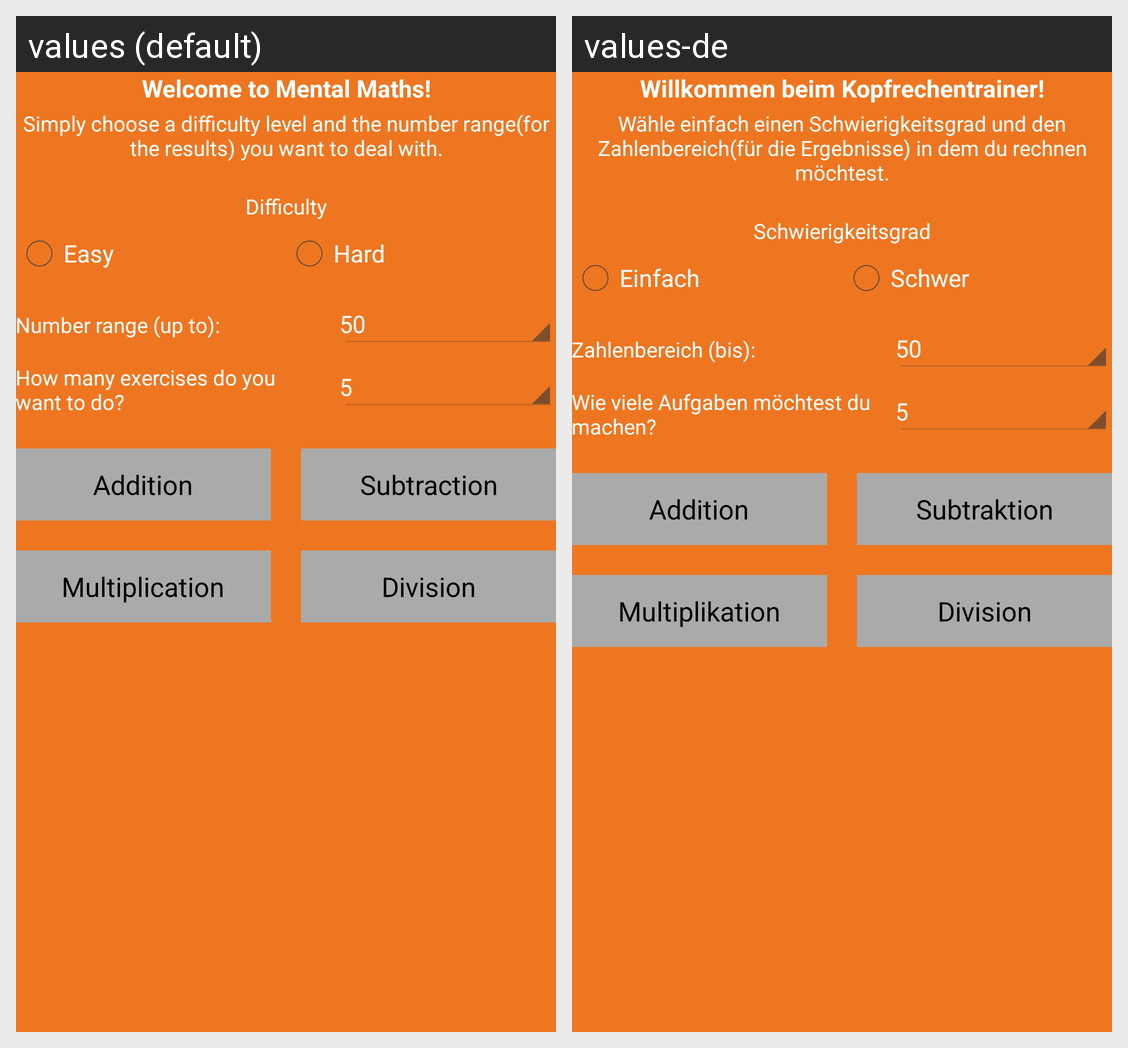

Locale-by-locale string values for the Android screen shown in this grid:
Android screen res/layout/activity_main.xml rendered under 2 locales, left to right: values (default), values-de. Device: Nexus 5 (rendered at 1080×1920; each locale shown at half size, 540×960, under a caption strip naming it); theme AppTheme.
Strings drawn on this screen, with the default value and each locale's value (text and hints the layout hard-codes, and strings that could not be matched under every locale, appear in the picture but are not listed):

welcome_text_view
  values: Welcome to Mental Maths!
  values-de: Willkommen beim Kopfrechentrainer!

choose_text_view
  values: Simply choose a difficulty level and the number range(for the results) you want to deal with.
  values-de: Wähle einfach einen Schwierigkeitsgrad und den Zahlenbereich(für die Ergebnisse) in dem du rechnen möchtest.

difficulty_text_view
  values: Difficulty
  values-de: Schwierigkeitsgrad

easy_text_view
  values: Easy
  values-de: Einfach

hard_text_view
  values: Hard
  values-de: Schwer

number_range_text_view
  values: Number range (up to):
  values-de: Zahlenbereich (bis):

rounds_text_view
  values: How many exercises do you want to do?
  values-de: Wie viele Aufgaben möchtest du machen?

addition_button
  values: Addition
  values-de: Addition

subtraction_button
  values: Subtraction
  values-de: Subtraktion

multiplication_button
  values: Multiplication
  values-de: Multiplikation

division_button
  values: Division
  values-de: Division
